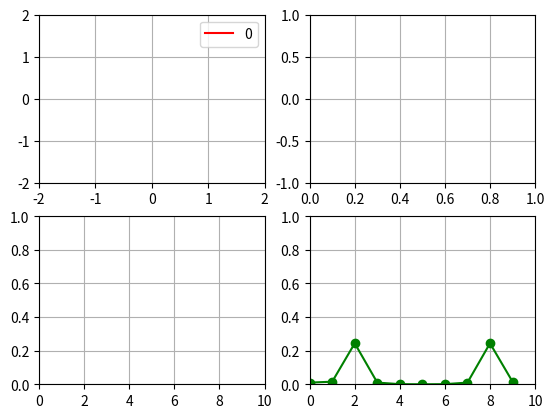

Recreate this plot in Python.
import numpy as np
import matplotlib.pyplot as plt
from matplotlib.animation import FuncAnimation
#--------------------------------------
fig        = plt.figure()
fs         = 10
N          = 10
#--------------------------------------
circleAxe  = fig.add_subplot(2,2,1)
circleLn,promLn  = plt.plot([],[],'r-',[],[],'bo')
circleAxe.grid(True)
circleAxe.set_xlim(-2,2)
circleAxe.set_ylim(-2,2)
circleFrec = 0
circleLn.set_label(circleFrec)
circleLg   = circleAxe.legend()
circleData = []
prom       = 0
frecIter   = 0
circle     = lambda c,f,n: c*np.exp(-1j*2*np.pi*f*n*1/fs)
#--------------------------------------
signalAxe  = fig.add_subplot(2,2,2)
signalLn,  = plt.plot([],[],'b-')
signalAxe.grid(True)
signalAxe.set_xlim(0,N/fs)
signalAxe.set_ylim(-1,1)
signalFrec = 2
signalData=[]
signal  = lambda f,n: np.cos(2*np.pi*f*n*1/fs)
#--------------------------------------
fourierAxe  = fig.add_subplot(2,2,3)
fourierLn,  = plt.plot([],[],'g-o')
fourierAxe.grid(True)
fourierAxe.set_xlim(0,fs)
fourierAxe.set_ylim(0,1)
fourierData=[]
#--------------------------------------
dftn=np.linspace(0,N,N)
dftData=np.abs(np.fft.fft(signal(signalFrec,dftn)/N))**2
dftf=np.linspace(0,fs,N,endpoint=False)
dftAxe  = fig.add_subplot(2,2,4)
dftLn,  = plt.plot(dftf,dftData,'g-o')
dftAxe.grid(True)
dftAxe.set_xlim(0,fs)
dftAxe.set_ylim(0,1)
#--------------------------------------
tData=[]
fData=[]

def init():
    return circleLn,
def update(n):
    global circleData,signalData,tData,promData,frecIter,circleFrec,fourierData,fData,circleLg
    circleData.append(circle(1,circleFrec,n)*signal(signalFrec,n))
    prom=np.average(circleData)
    promLn.set_data(np.real(prom),
                    np.imag(prom))
    circleLn.set_data(np.real(circleData),
                      np.imag(circleData))
    signalData.append(signal(signalFrec,n))
    tData.append(n/fs)
    signalLn.set_data(tData,signalData)

    if n==N-1:
        circleData = []
        signalData = []
        tData      = []
        fourierData.append(np.real(prom)**2)
        fData.append(circleFrec)
        fourierLn.set_data(fData,fourierData)
        prom       = 0
        frecIter+=1
        if frecIter == N:
            ani.repeat=False
        else:
            circleFrec = frecIter*fs/N
            circleLn.set_label(circleFrec)
            circleLg=circleAxe.legend()
    return circleLn,circleLg,signalLn,promLn,fourierLn

ani=FuncAnimation(fig,update,N,init,interval=100 ,blit=True,repeat=True)
plt.show()
